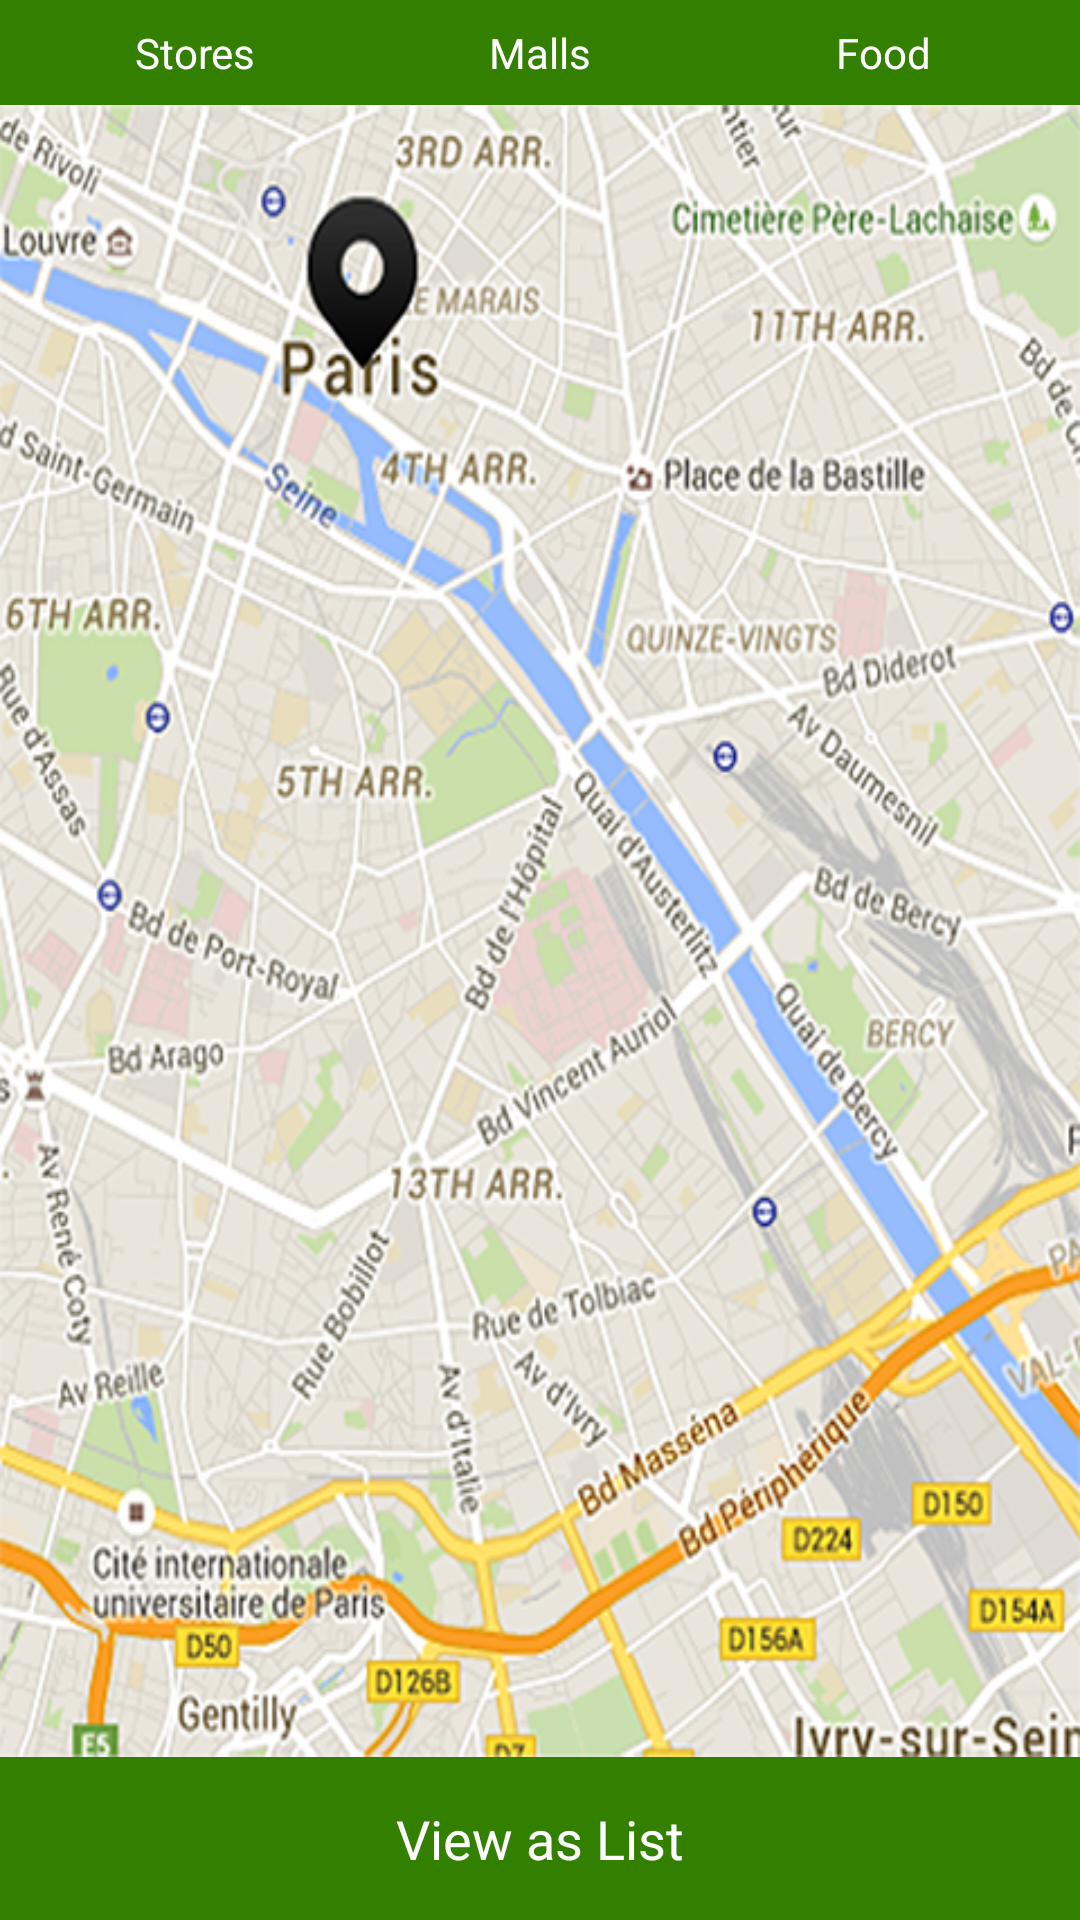

Layout XML and referenced resources for this Android screen:
<!-- AndroidManifest.xml: application theme AppTheme -->
<!-- res/layout/fragment_fragment_nearby.xml -->
<FrameLayout xmlns:android="http://schemas.android.com/apk/res/android"
             xmlns:tools="http://schemas.android.com/tools"
             android:layout_width="match_parent"
             android:layout_height="match_parent"
             tools:context=".fragments.Fragment_nearby">

    
    <RelativeLayout
        android:layout_width="match_parent"
        android:layout_height="match_parent">

        <LinearLayout
            android:id="@+id/layout_optionbar"
            android:layout_width="match_parent"
            android:layout_height="wrap_content"
            android:orientation="horizontal"
            android:padding="8dp"
            android:background="@color/colorPrimaryDark">

            <RelativeLayout
                android:layout_width="0dp"
                android:layout_height="wrap_content"
                android:layout_weight=".3">
                <TextView
                    android:id="@+id/txt_stores"
                    android:layout_centerInParent="true"
                    android:layout_width="wrap_content"
                    android:layout_height="wrap_content"
                    android:textColor="@color/white"
                    android:gravity="center"
                    android:text="@string/stores"/>
                <ImageView
                    android:layout_width="wrap_content"
                    android:layout_height="wrap_content"
                    android:layout_centerVertical="true"
                    android:src="@drawable/down_arrow"
                    android:layout_marginLeft="5dp"
                    android:paddingTop="2dp"
                    android:layout_toRightOf="@+id/txt_stores"/>
            </RelativeLayout>
            <RelativeLayout
                android:layout_width="0dp"
                android:layout_height="wrap_content"
                android:layout_weight=".3">
                <TextView
                    android:id="@+id/txt_malls"
                    android:layout_centerInParent="true"
                    android:layout_width="wrap_content"
                    android:layout_height="wrap_content"
                    android:textColor="@color/white"
                    android:gravity="center"
                    android:text="@string/malls"/>

                <ImageView
                    android:layout_width="wrap_content"
                    android:layout_height="wrap_content"
                    android:layout_centerVertical="true"
                    android:src="@drawable/down_arrow"
                    android:layout_marginLeft="5dp"
                    android:paddingTop="2dp"
                    android:layout_toRightOf="@+id/txt_malls"/>
            </RelativeLayout>
            <RelativeLayout
                android:layout_width="0dp"
                android:layout_height="wrap_content"
                android:layout_weight=".3">
                <TextView
                    android:id="@+id/txt_food"
                    android:layout_centerInParent="true"
                    android:layout_width="wrap_content"
                    android:layout_height="wrap_content"
                    android:textColor="@color/white"
                    android:gravity="center"
                    android:text="@string/food"/>

                <ImageView
                    android:layout_width="wrap_content"
                    android:layout_height="wrap_content"
                    android:layout_centerVertical="true"
                    android:src="@drawable/down_arrow"
                    android:layout_marginLeft="5dp"
                    android:paddingTop="2dp"
                    android:layout_toRightOf="@+id/txt_food"/>
            </RelativeLayout>

        </LinearLayout>




        <RelativeLayout
            android:id="@+id/layout_footer"
            android:padding="5dp"
            android:layout_alignParentBottom="true"
            android:layout_width="match_parent"
            android:layout_height="wrap_content"
            android:background="@color/colorPrimaryDark">
            <TextView
                android:layout_width="wrap_content"
                android:layout_height="wrap_content"
                android:gravity="center"
                android:layout_centerInParent="true"
                android:textColor="@color/white"
                android:textSize="@dimen/txt_medium"
                android:padding="10dp"
                android:text="@string/view_as"/>
        </RelativeLayout>


        <RelativeLayout
            android:layout_width="match_parent"
            android:layout_height="match_parent"
            android:layout_below="@+id/layout_optionbar"
            android:layout_above="@+id/layout_footer">

            <ImageView
                android:id="@+id/img_map"
                android:layout_width="match_parent"
                android:layout_height="match_parent"
                android:background="@drawable/map"/>

        </RelativeLayout>

    </RelativeLayout>

</FrameLayout>
<!-- resources referenced by this layout -->
<resources>
  <color name="colorPrimaryDark">#337f00</color>
  <color name="white">#ffffff</color>
  <dimen name="txt_medium">18sp</dimen>
  <!-- drawable down_arrow: png bitmap (mipmap-hdpi, 978 bytes) -->
  <!-- drawable map: png bitmap (drawable, 563374 bytes) -->
  <string name="food">Food</string>
  <string name="malls">Malls</string>
  <string name="stores">Stores</string>
  <string name="view_as">View as List</string>
  
      // categories fragment
  <style name="AppTheme" parent="Theme.AppCompat.Light.DarkActionBar">
          
          <item name="colorPrimary">@color/colorPrimary</item>
          <item name="colorPrimaryDark">@color/colorPrimaryDark</item>
          <item name="colorAccent">@color/colorAccent</item>
          <item name="drawerArrowStyle">@style/DrawerArrowStyle</item>
      </style>
  <color name="colorPrimary">#60ff1e</color>
  <color name="colorAccent">#60ff1e</color>
  <style name="DrawerArrowStyle" parent="Widget.AppCompat.DrawerArrowToggle">
          <item name="spinBars">true</item>
          <item name="color">@android:color/white</item>
      </style>
</resources>
